Photos from the image-classification dataset "CODEBRIM" in the GitHub repository wilson-repo/vlp-module. Its 2 classes are: background, defects.

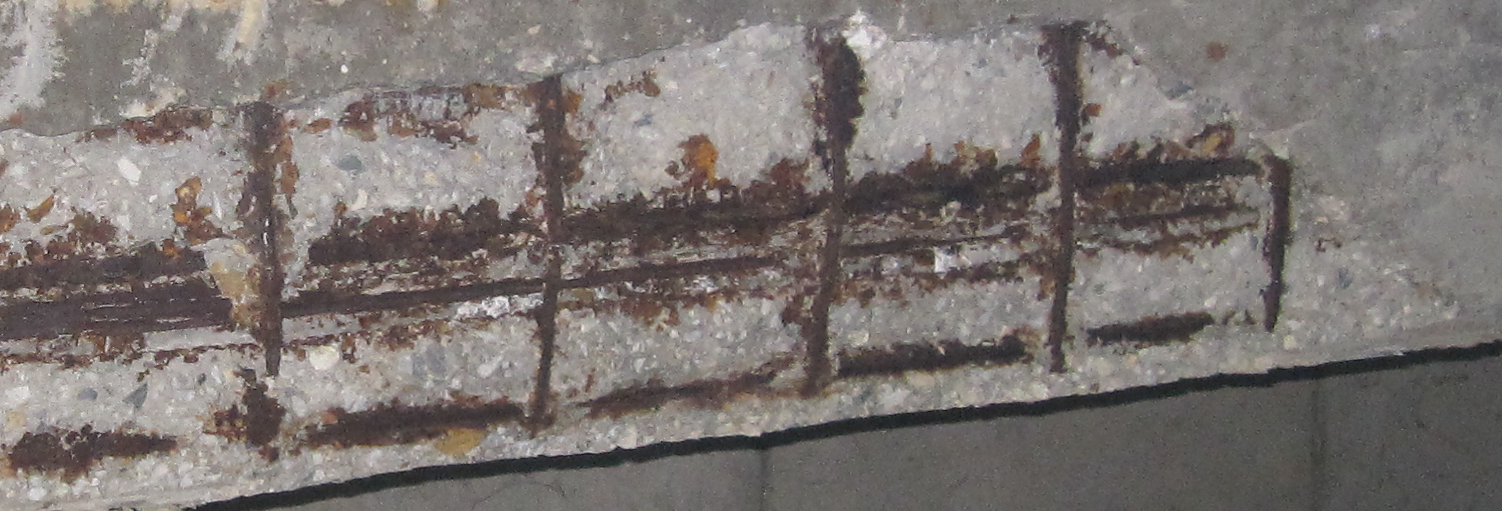
Label: defects

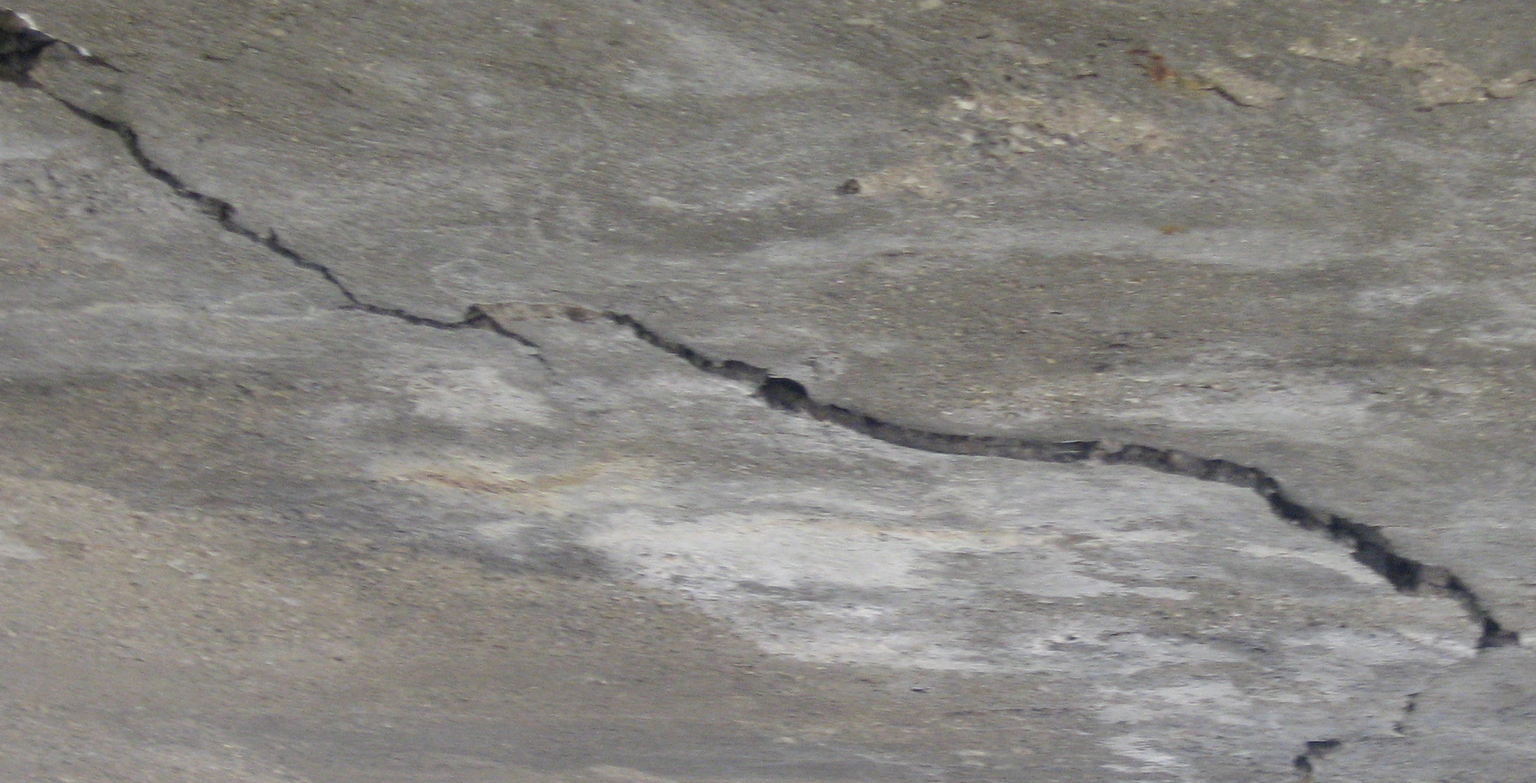
Label: defects

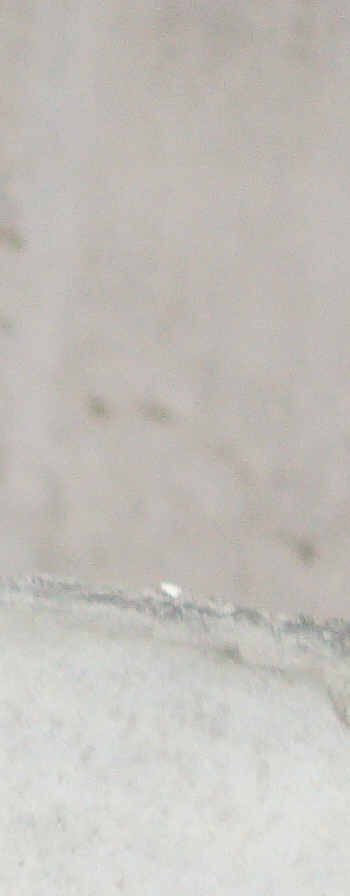
Label: background

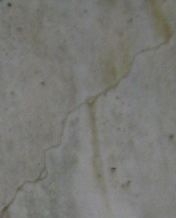
Label: defects

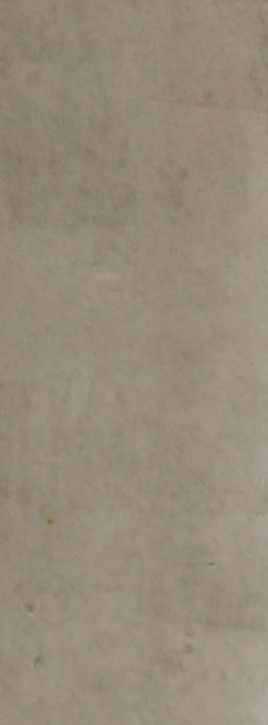
Label: background

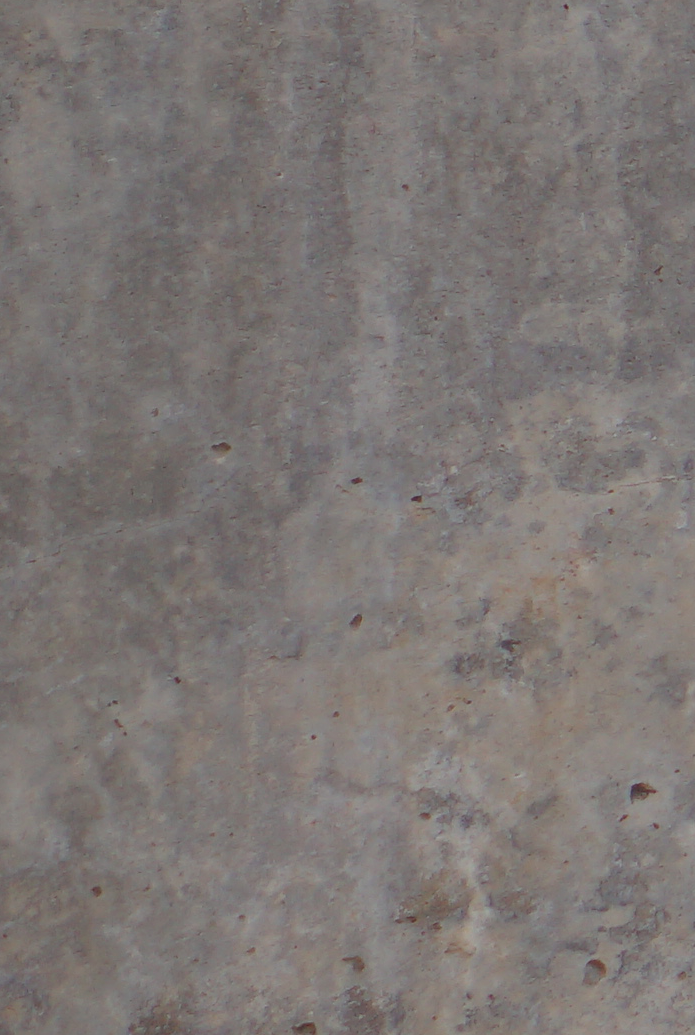
Label: background
